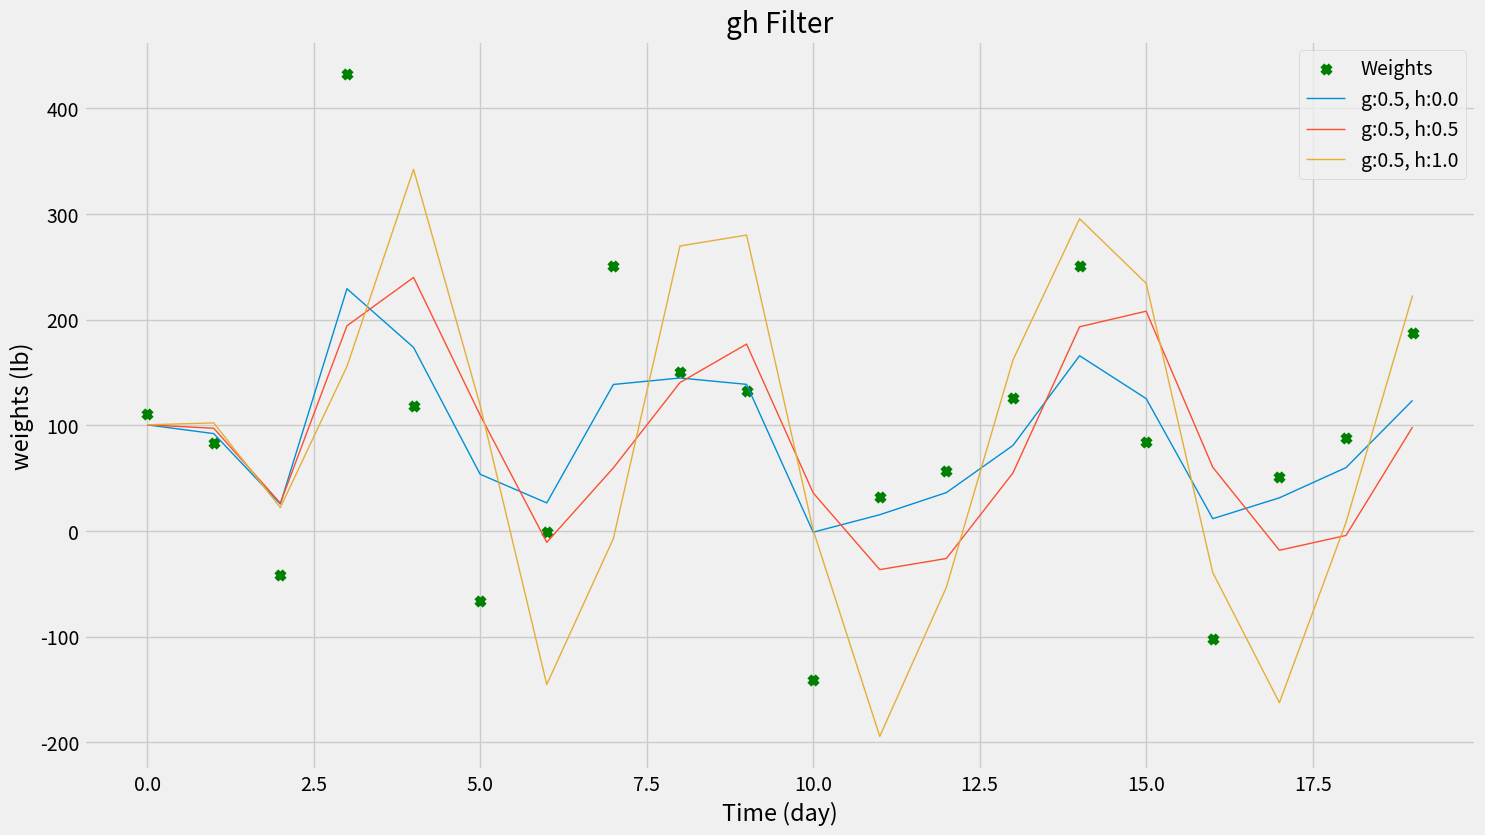

Write Python code to recreate this figure.
import matplotlib.pyplot as plt
import numpy as np
plt.style.use("fivethirtyeight")



def g_h_filter(data, x0, dx, g, h, dt=1.):
    x_est       = x0
    results     = [x0]
    predictions = []

    for z in data:
        # prediction step
        x_pred = x_est + (dx*dt)
        dx = dx

        # update step
        residual = z - x_pred
        dx = dx + h * (residual) / dt
        x_est = x_pred + g * residual

        results.append(x_est)
        predictions.append(x_pred)

    return results, predictions

def gen_data(x0, dx, count, noise_factor, accel=0.):
    zs = []
    for i in range(count):
        zs.append(x0 + accel * (i**2) / 2 + dx*i + np.random.randn()*noise_factor)
        dx += accel
    return zs

def filter_plotting(estimates, predictions, weights, title, xlabel, ylabel):
    time_vector = np.arange(0,len(predictions),1)
    plt.figure(figsize=(16,9))
    plt.title(title)
    plt.plot(time_vector,estimates[1:], color='blue', marker='o', label='Estimated')
    plt.plot(time_vector,predictions, color='red', marker='s',linestyle='--', linewidth=1, label='Predicted')
    plt.scatter(time_vector,weights,color='green', marker='x', label='Weights')
    plt.legend()
    plt.xlabel(xlabel)
    plt.ylabel(ylabel)
    plt.show()

def vary_filter_parameters(weights, g_list, h_list, title='gh Filter', xlabel='Time (day)', ylabel='weights (lb)'):
    time_vector = np.arange(0,len(weights),1)
    plt.figure(figsize=(16,9))
    plt.scatter(time_vector,weights,color='green', marker='x', label='Weights')
    for gs in g_list:
        for hs in h_list:
            estimated, predicted = g_h_filter(data=noisy_weights, x0=90., dx=0.2, g=gs, h=hs, dt=1.)
            plt.plot(time_vector, estimated[1:],linewidth=1, label=f'g:{float(gs):.2}, h:{float(hs):.2}')

    plt.title(title)
    plt.xlabel(xlabel)
    plt.ylabel(ylabel)
    plt.legend()
    plt.show()

# weights = [158.0, 164.2, 160.3, 159.9, 162.1, 164.6, 
#            169.6, 167.4, 166.4, 171.0, 171.2, 172.6]

noisy_weights = gen_data(80, 0.1, 20, 100, accel=0)
estimated, predicted = g_h_filter(data=noisy_weights, x0=90., dx=0.2, g=0.6, h=0.06, dt=1.)


# filter_plotting( estimated, predicted, noisy_weights, 'gh Filter', 'Time (day)', 'weights (lb)')
vary_filter_parameters(weights=noisy_weights, g_list=[0.5],h_list=[0,0.5,1])